Photos from the image-classification dataset "dataset" in the GitHub repository Sanjay-Raam/IESA-Hackathon. Its 7 classes are: center defect, cracks, edge defect, no defects, open defect, particles, scratches.

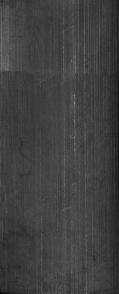
Label: scratches

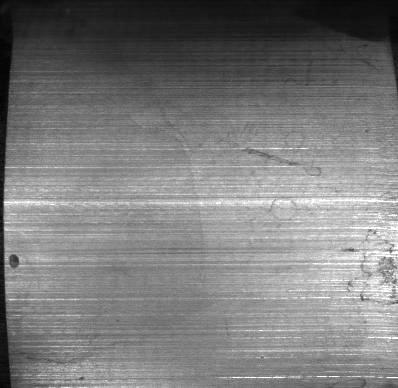
Label: open defect

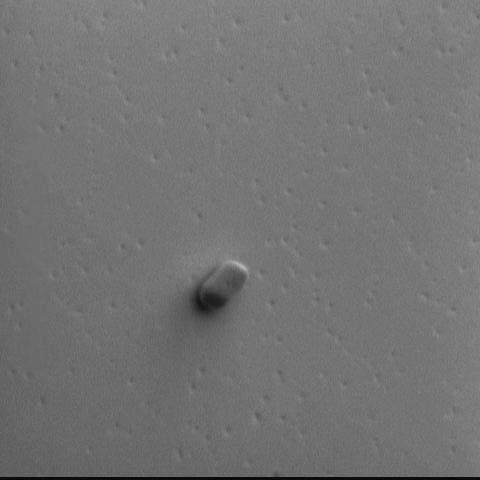
Label: particles

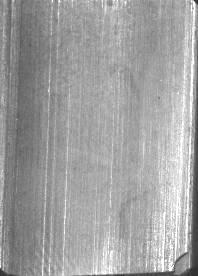
Label: edge defect

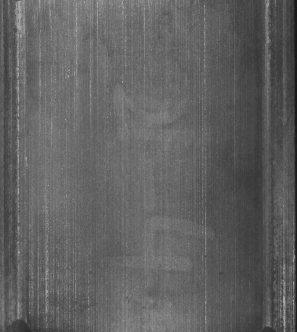
Label: no defects

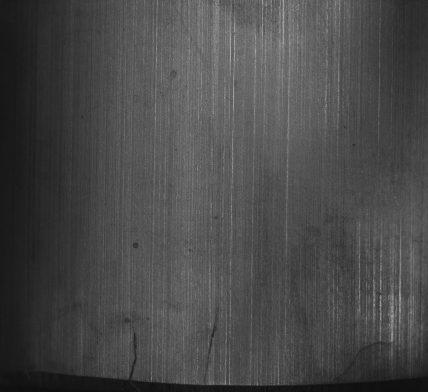
Label: cracks
